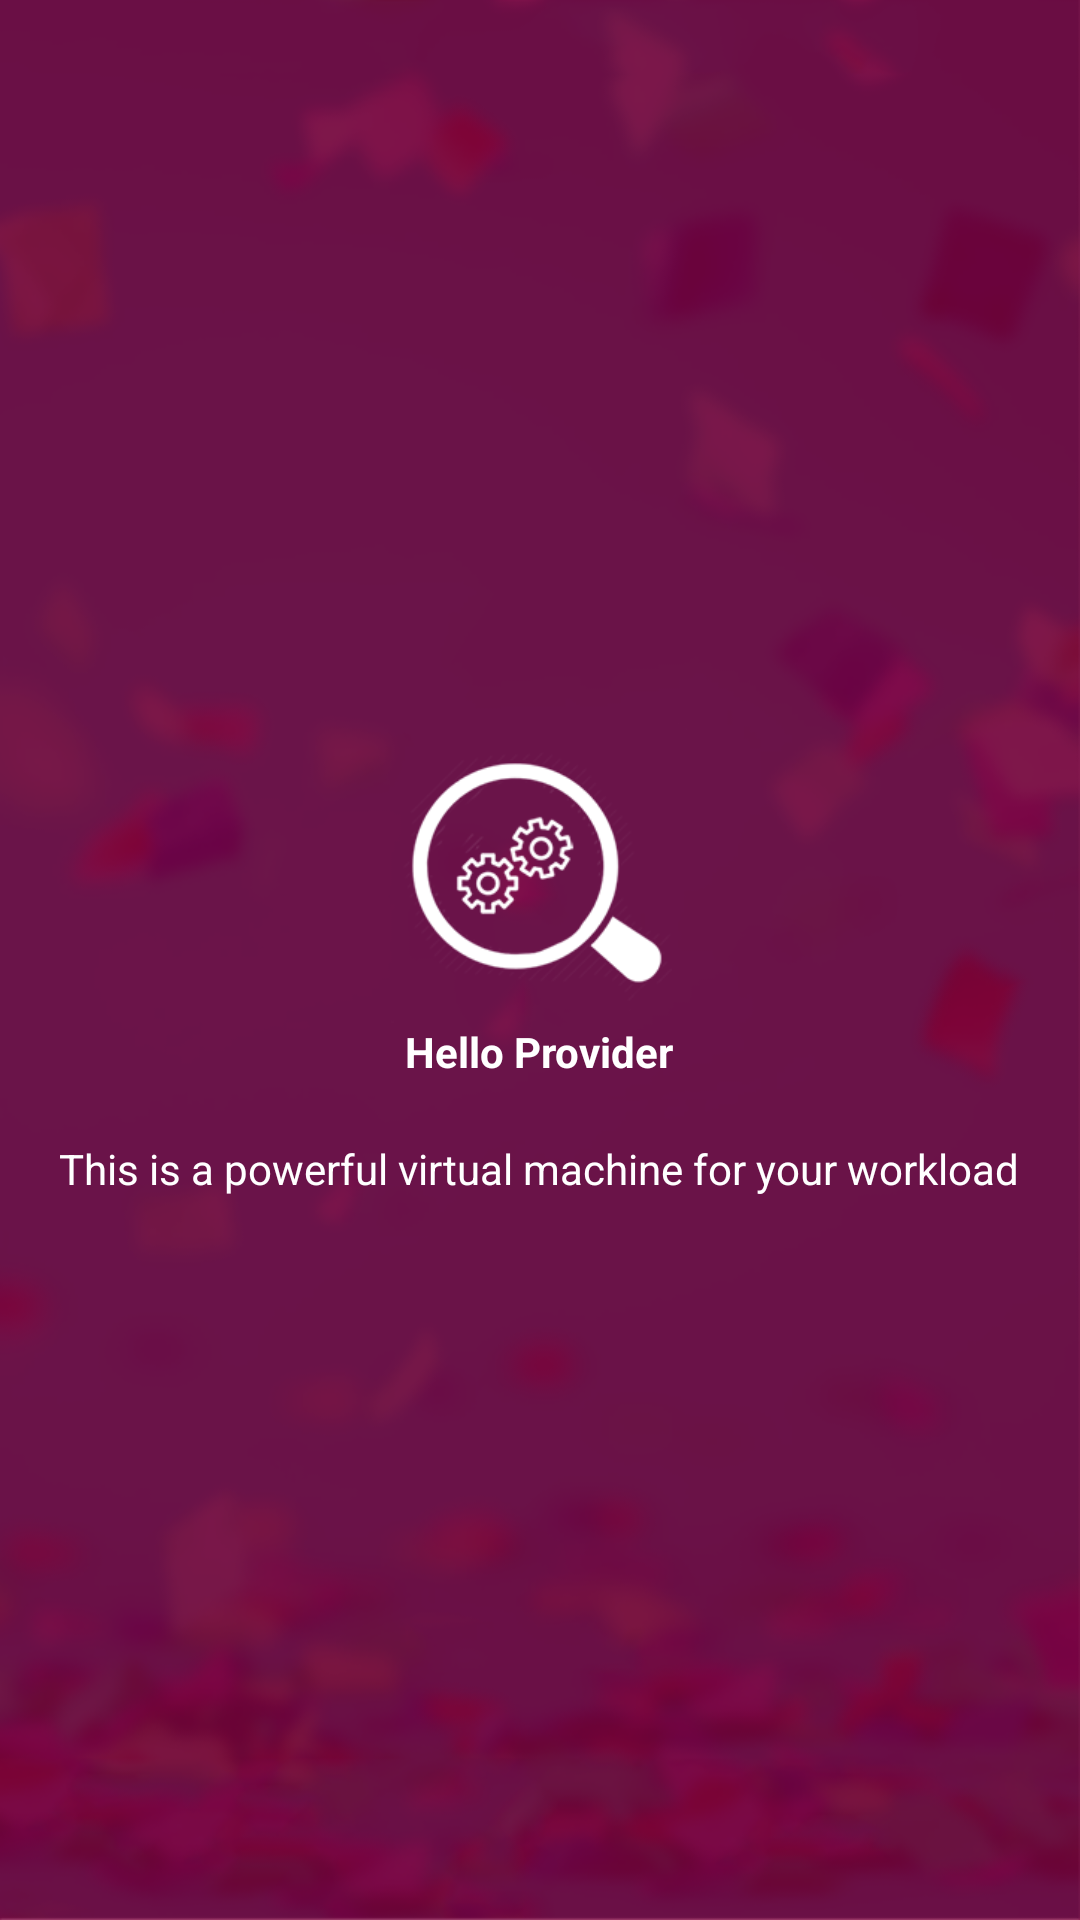

Reconstruct the res/layout file that produces this screen, plus the resources it refers to.
<!-- AndroidManifest.xml: application theme AppTheme -->
<!-- res/layout/welcome_slide1.xml -->
<?xml version="1.0" encoding="utf-8"?>
<RelativeLayout xmlns:android="http://schemas.android.com/apk/res/android"
    android:layout_width="match_parent"
    android:layout_height="match_parent"
    android:background="@drawable/bg">

    <LinearLayout
        android:layout_width="wrap_content"
        android:layout_height="wrap_content"
        android:layout_centerInParent="true"
        android:gravity="center_horizontal"
        android:orientation="vertical">

        <ImageView
            android:layout_width="100dp"
            android:layout_height="100dp"
            android:src="@drawable/icon" />

        <TextView
            android:layout_width="wrap_content"
            android:layout_height="wrap_content"
            android:text="Hello Provider"
            android:textColor="@android:color/white"
            android:textStyle="bold" />

        <TextView
            android:layout_width="wrap_content"
            android:layout_height="wrap_content"
            android:layout_marginTop="20dp"
            android:text="This is a powerful virtual machine for your workload"
            android:textAlignment="center"
            android:textColor="@android:color/white" />

    </LinearLayout>
</RelativeLayout>
<!-- resources referenced by this layout -->
<resources>
  <!-- drawable bg: png bitmap (drawable, 148981 bytes) -->
  <!-- drawable icon: png bitmap (drawable, 11161 bytes) -->
  <style name="AppTheme" parent="Theme.AppCompat.Light.DarkActionBar">
          
          <item name="colorPrimary">@color/colorPrimary</item>
          <item name="colorPrimaryDark">@color/colorPrimaryDark</item>
          <item name="colorAccent">@color/colorAccent</item>
  
          <item name="windowActionBar">false</item>
          <item name="windowNoTitle">true</item>
  
      </style>
  <color name="colorPrimary">#830c47</color>
  <color name="colorPrimaryDark">#830c47</color>
  <color name="colorAccent">#000</color>
</resources>
